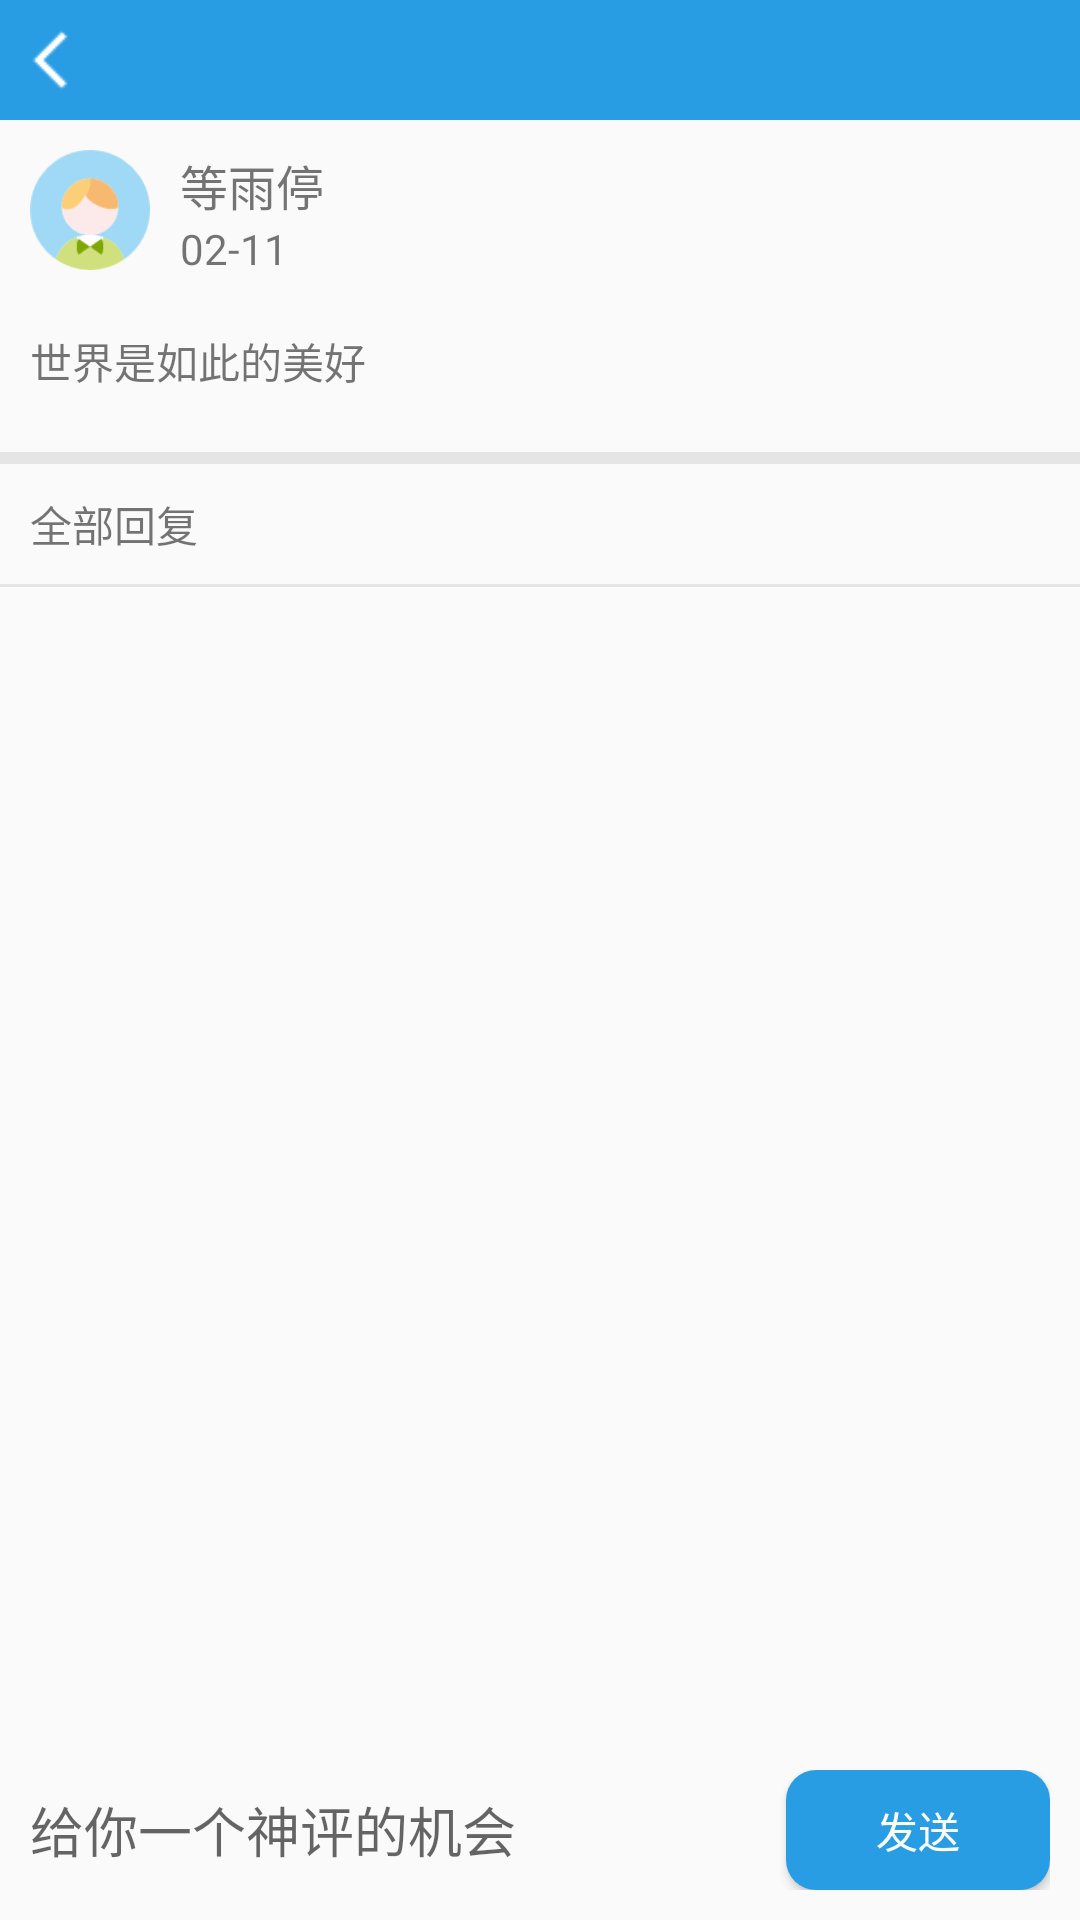

Produce the Android XML layout that renders to this screen, including the resource entries it uses.
<!-- AndroidManifest.xml: application theme AppTheme -->
<!-- res/layout/activity_details.xml -->
<?xml version="1.0" encoding="utf-8"?>
<LinearLayout
    xmlns:android="http://schemas.android.com/apk/res/android"
    xmlns:app="http://schemas.android.com/apk/res-auto"
    xmlns:tools="http://schemas.android.com/tools"
    android:layout_width="match_parent"
    android:layout_height="match_parent"
    android:orientation="vertical"
    tools:context="com.myapplication.DetailsActivity">
    <RelativeLayout
        android:background="@color/colorMain"
        android:layout_width="match_parent"
        android:layout_height="40dp">
        <ImageView
            android:id="@+id/iv_exit"
            android:layout_marginTop="8dp"
            android:layout_marginLeft="5dp"
            android:src="@drawable/exit"
            android:layout_width="24dp"
            android:layout_height="24dp"/>
    </RelativeLayout>

    <android.support.v4.widget.NestedScrollView
        android:layout_weight="1"
        android:layout_width="match_parent"
        android:layout_height="match_parent">
        <LinearLayout
            android:orientation="vertical"
            android:layout_width="match_parent"
            android:layout_height="match_parent">
            <RelativeLayout
                android:layout_margin="10dp"
                android:layout_width="match_parent"
                android:layout_height="40dp">
                <ImageView
                    android:id="@+id/iv_portrait"
                    android:src="@drawable/portrait"
                    android:layout_width="40dp"
                    android:layout_height="40dp"/>
                <TextView
                    android:layout_toRightOf="@id/iv_portrait"
                    android:id="@+id/tv_username"
                    android:text="等雨停"
                    android:layout_weight="1"
                    android:paddingLeft="10dp"
                    android:textSize="16dp"
                    android:gravity="center_vertical"
                    android:layout_width="match_parent"
                    android:layout_height="wrap_content"/>
                <TextView
                    android:id="@+id/tv_date"
                    android:layout_below="@+id/tv_username"
                    android:layout_alignLeft="@+id/tv_username"
                    android:paddingLeft="10dp"
                    android:text="02-11"
                    android:layout_width="match_parent"
                    android:layout_height="wrap_content"/>
            </RelativeLayout>
            <TextView
                android:id="@+id/tv_content"
                android:layout_marginTop="10dp"
                android:layout_marginLeft="10dp"
                android:layout_marginRight="10dp"
                android:text="世界是如此的美好"
                android:layout_width="match_parent"
                android:layout_height="wrap_content"/>
            <GridLayout
                android:layout_margin="10dp"
                android:layout_width="match_parent"
                android:layout_height="wrap_content">
                <ImageView
                    android:visibility="gone"
                    android:id="@id/iv_picture"
                    android:layout_gravity="center"
                    android:scaleType="centerCrop"
                    android:layout_width="match_parent"
                    android:layout_height="200dp"
                    android:src="@drawable/picture"/>
            </GridLayout>
            <TextView
                android:background="@drawable/divider"
                android:layout_width="match_parent"
                android:layout_height="4dp"/>
            <TextView
                android:text="全部回复"
                android:paddingLeft="10dp"
                android:gravity="center_vertical"
                android:layout_width="match_parent"
                android:layout_height="40dp"/>
            <TextView
                android:background="@drawable/divider"
                android:layout_width="match_parent"
                android:layout_height="1dp"/>
            <android.support.v7.widget.RecyclerView
                android:id="@+id/rv_details"
                android:layout_width="match_parent"
                android:layout_height="wrap_content"/>
        </LinearLayout>

    </android.support.v4.widget.NestedScrollView>

    <LinearLayout
        android:layout_margin="10dp"
        android:orientation="horizontal"
        android:layout_width="match_parent"
        android:layout_height="40dp">
        <EditText
            android:id="@+id/et_comments"
            android:layout_weight="1"
            android:layout_marginRight="10dp"
            android:background="@drawable/bg_edittext"
            android:hint="给你一个神评的机会"
            android:layout_width="match_parent"
            android:layout_height="match_parent"/>
        <Button
            android:id="@+id/btn_send"
            android:background="@drawable/bg_button"
            android:text="发送"
            android:textColor="@color/colorWhite"
            android:gravity="center"
            android:layout_gravity="center"
            android:layout_width="wrap_content"
            android:layout_height="wrap_content"/>
    </LinearLayout>
</LinearLayout>
<!-- resources referenced by this layout -->
<resources>
  <color name="colorMain">#299de4</color>
  <color name="colorWhite">#ffffff</color>
  <!-- drawable bg_button (drawable) -->
  <?xml version="1.0" encoding="utf-8"?>
  <shape xmlns:android="http://schemas.android.com/apk/res/android">
      <solid
          android:color="@color/colorMain"/>
      <corners
          android:radius="10dp"/>
  </shape>
  <!-- drawable divider (drawable) -->
  <?xml version="1.0" encoding="utf-8"?>
  <shape xmlns:android="http://schemas.android.com/apk/res/android">
      <solid
          android:color="#e5e5e5"/>
      <size
          android:height="4dp"/>
  </shape>
  <!-- drawable exit: png bitmap (drawable, 148 bytes) -->
  <!-- drawable picture: png bitmap (drawable, 1060 bytes) -->
  <!-- drawable portrait: png bitmap (drawable, 2726 bytes) -->
  <style name="AppTheme" parent="Theme.AppCompat.Light.NoActionBar">
          
          <item name="android:colorPrimaryDark">@color/colorMain</item>
      </style>
</resources>
